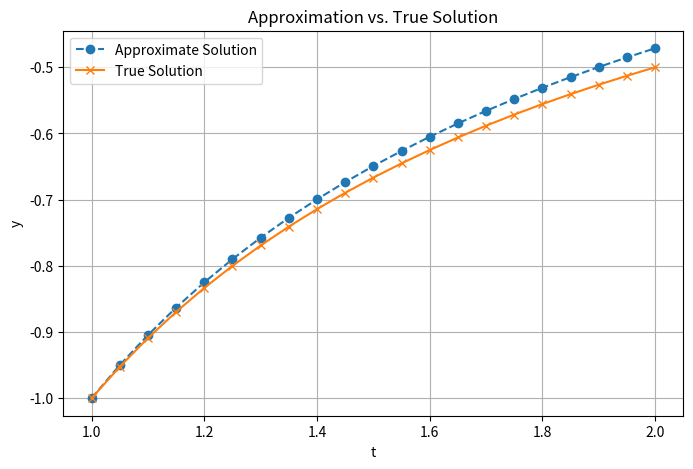
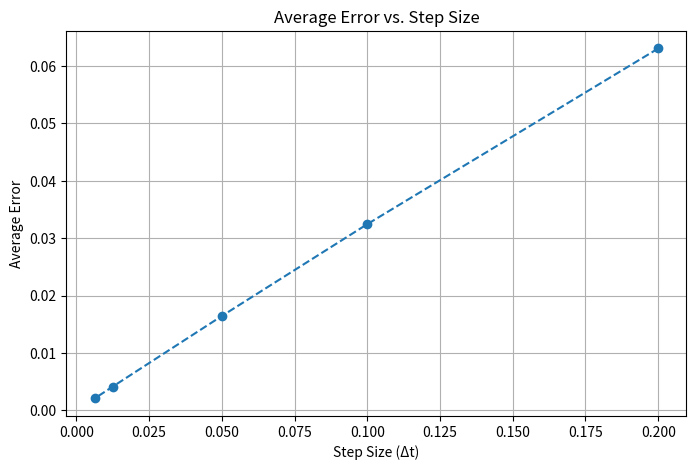

Generate these figures, in order, with matplotlib:
### PART 3 PLOTTING
import matplotlib.pyplot as plt
import math
### Calculating Initial Values over an interval
T = 2 #final t
t0 = 1 #initial t
dt = 0.05 #step
n = int((T-t0)/dt) #note that n is going to be equal to 5 here
y0 = -1

# function
def function(r,s):
    return (1/r**2) - (s/r) - (s**2)


t_values = [t0 + i * dt for i in range(n + 1)]
y = [y0] + [0] * n

value = [t0+i*dt for i in range(n+1)]
y = [y0 for i in range(n+1)]
for j in range(n):
    y[j+1] = y[j]+dt*function(value[j],y[j])

for i in range(n+1):
    print(value[i],y[i])

def true_value(t):
    return -1/t


true = []
#error
print(f"{'t: ':<8}{'Calculated y: ':<24}{'True y: ':<24}{'Error: ':<20}")
print("=" * 90)
for i in range(n + 1):
    t = t_values[i]
    y_calc = y[i]
    true_y = true_value(t)
    true.append(true_value(t))
    error = abs(y_calc- true_y)
    print(f"{t:<5.2f}\t{y_calc:<20}\t{true_y:<20}\t{error:<20}")

print(t_values)

plt.figure(figsize=(8, 5))
plt.plot(t_values, y, label="Approximate Solution", linestyle="--", marker="o")
plt.plot(t_values, true, label="True Solution", linestyle="-", marker="x")
plt.xlabel("t")
plt.ylabel("y")
plt.title("Approximation vs. True Solution")
plt.legend()
plt.grid()
plt.show()

#avg error calculation

step_values = [0.2, 0.1, 0.05, 0.0125, 0.00625]
average_errors = []  # List to store average errors for each step size

for dt in step_values:
    #initial
    t0, T, y0 = 1, 2, -1
    n = int((T - t0) / dt)  # Number of steps

    t_values = [t0 + i * dt for i in range(n + 1)]
    y = [y0] + [0] * n

    for j in range(n):
        y[j + 1] = y[j] + dt * function(t_values[j], y[j])

    true = [true_value(t) for t in t_values]
    errors = [abs(y[i] - true[i]) for i in range(n + 1)]
    average_error = sum(errors) / len(errors)  # Compute average error
    average_errors.append(average_error)  # Store the average error

plt.figure(figsize=(8, 5))
plt.plot(step_values, average_errors, marker="o", linestyle="--")
plt.xlabel("Step Size (Δt)")
plt.ylabel("Average Error")
plt.title("Average Error vs. Step Size")
plt.grid()
plt.show()
